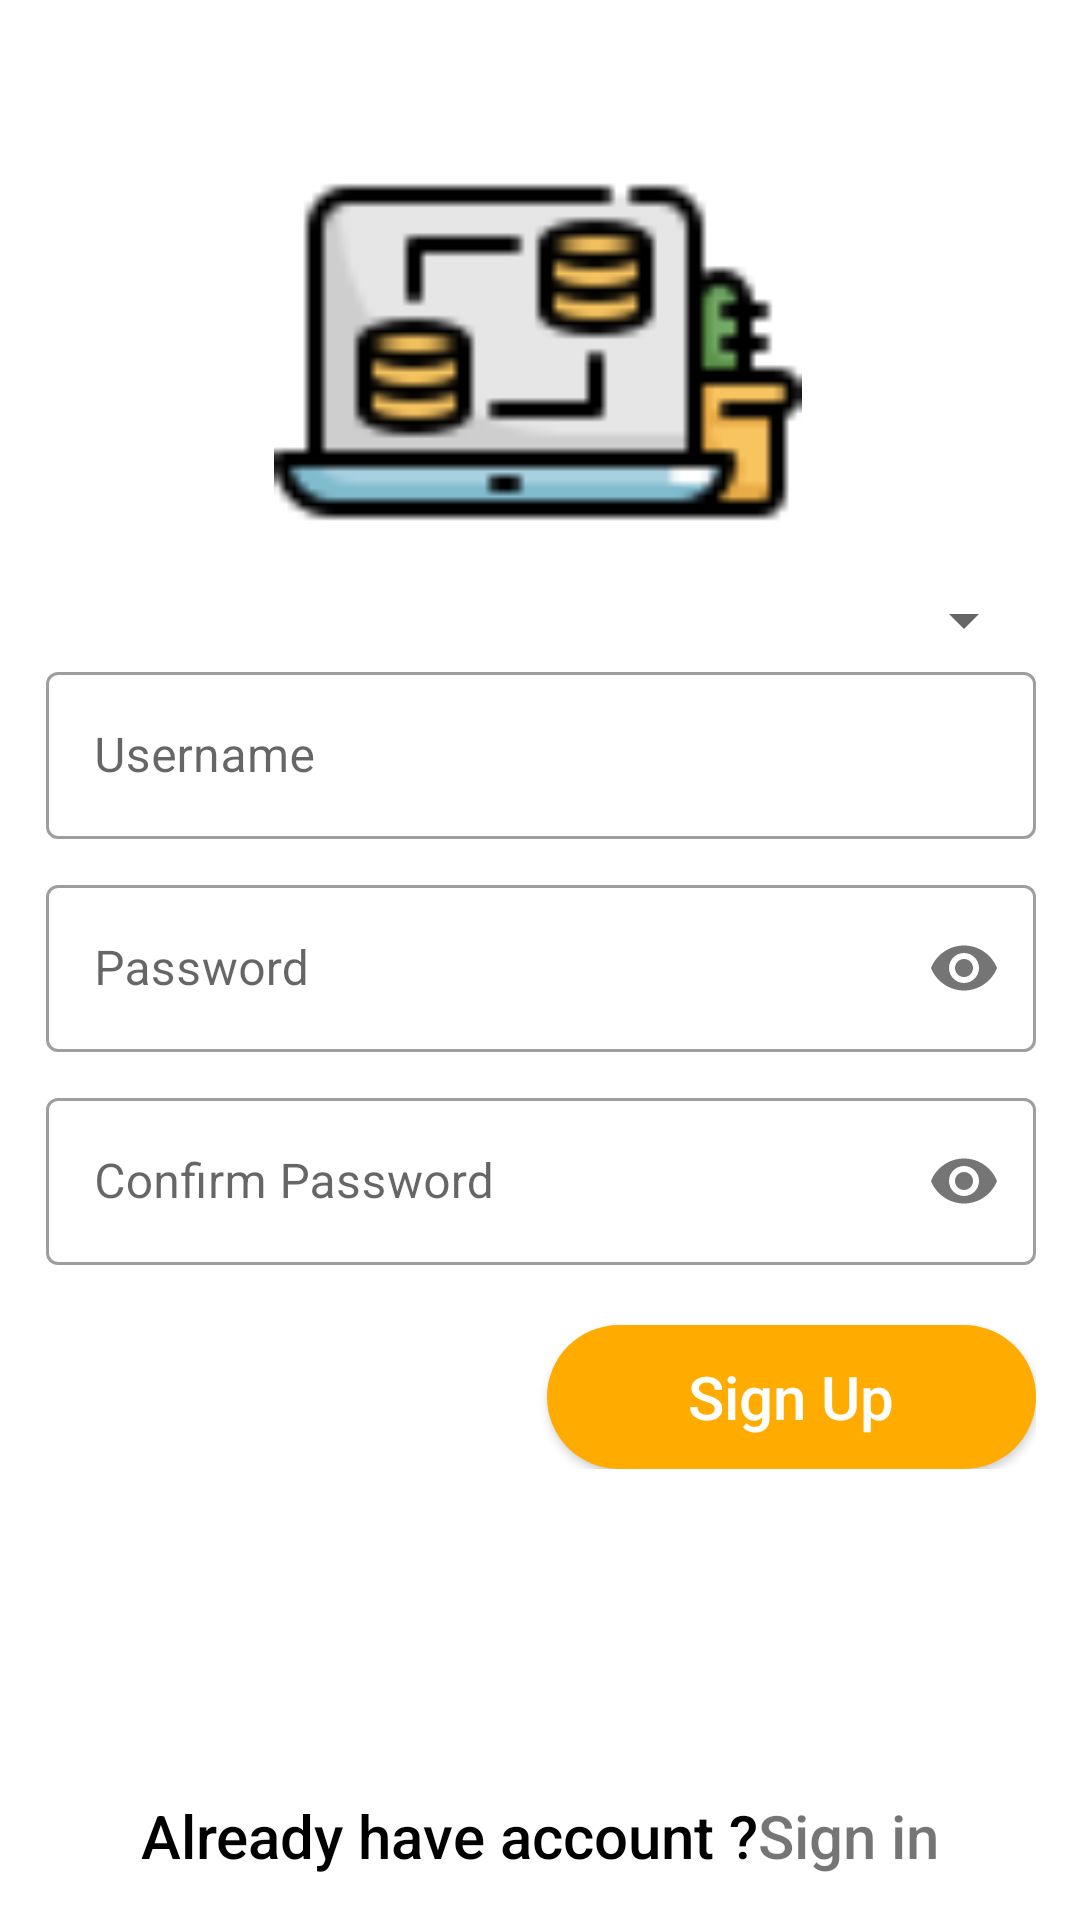

Layout XML and referenced resources for this Android screen:
<!-- AndroidManifest.xml: application theme Theme.LetsQuiz -->
<!-- res/layout/activity_register.xml -->
<?xml version="1.0" encoding="utf-8"?>
<androidx.constraintlayout.widget.ConstraintLayout xmlns:android="http://schemas.android.com/apk/res/android"
    xmlns:app="http://schemas.android.com/apk/res-auto"
    xmlns:tools="http://schemas.android.com/tools"
    android:layout_width="match_parent"
    android:layout_height="match_parent"
    tools:context=".RegisterActivity">
    <LinearLayout

        android:id="@+id/linearLayout1"
        android:layout_width="wrap_content"
        android:layout_height="wrap_content"
        android:gravity="center_horizontal"
        android:orientation="horizontal"
        app:layout_constraintBottom_toBottomOf="parent"
        app:layout_constraintEnd_toEndOf="parent"
        app:layout_constraintStart_toStartOf="parent"
        app:layout_constraintTop_toTopOf="parent"
        app:layout_constraintVertical_bias="0.976"
        tools:ignore="Deprecated,TextViewEdits">

        <TextView

            android:id="@+id/loginUser"
            android:layout_width="wrap_content"
            android:layout_height="wrap_content"
            android:fontFamily="sans-serif-medium"
            android:shadowColor="@color/white"
            android:text="@string/sign_in_text"
            android:textColor="@color/black"
            android:textColorLink="#8BC34A"
            android:textSize="20sp" />

        <TextView

            android:id="@+id/loginUser2"
            android:layout_width="wrap_content"
            android:layout_height="wrap_content"
            android:fontFamily="sans-serif-medium"
            android:shadowColor="@color/white"
            android:text="@string/Sign_in"
            android:textColor="@color/green"
            android:textColorLink="#73CA0F"
            android:textSize="20sp" />

    </LinearLayout>

    <ImageView
        android:id="@+id/imageView1"
        android:layout_width="182dp"
        android:layout_height="176dp"
        android:contentDescription="@string/todo"
        app:layout_constraintBottom_toBottomOf="parent"
        app:layout_constraintEnd_toEndOf="parent"
        app:layout_constraintHorizontal_bias="0.497"
        app:layout_constraintStart_toStartOf="parent"
        app:layout_constraintTop_toTopOf="parent"
        app:layout_constraintVertical_bias="0.063"
        app:srcCompat="@drawable/icons8_database_64"
        tools:ignore="HardcodedText" />

    <LinearLayout
        android:id="@+id/registerLayout"
        android:layout_width="370dp"
        android:layout_height="wrap_content"
        android:orientation="vertical"
        android:padding="20dp"
        app:layout_constraintBottom_toBottomOf="parent"
        app:layout_constraintEnd_toEndOf="parent"
        app:layout_constraintStart_toStartOf="parent"
        app:layout_constraintTop_toTopOf="parent"
        app:layout_constraintVertical_bias="0.573">

        <Spinner
            android:id="@+id/spinner"
            android:layout_width="match_parent"
            android:layout_height="wrap_content" />

        <com.google.android.material.textfield.TextInputLayout
            android:id="@+id/Email"
            style="@style/Widget.MaterialComponents.TextInputLayout.OutlinedBox"
            android:layout_width="match_parent"
            android:layout_height="wrap_content"
            android:layout_marginBottom="10dp"
            android:hint="Username"

            tools:ignore="HardcodedText">

            <com.google.android.material.textfield.TextInputEditText

                android:layout_width="match_parent"
                android:layout_height="wrap_content"
                android:inputType="textEmailAddress"
                android:textColor="@color/black" />
        </com.google.android.material.textfield.TextInputLayout>


        <com.google.android.material.textfield.TextInputLayout
            android:id="@+id/pwd"
            style="@style/Widget.MaterialComponents.TextInputLayout.OutlinedBox"
            android:layout_width="match_parent"
            android:layout_height="wrap_content"
            android:layout_marginBottom="10dp"
            android:hint="Password"

            app:passwordToggleEnabled="true"
            tools:ignore="HardcodedText">

            <com.google.android.material.textfield.TextInputEditText
                android:layout_width="match_parent"
                android:layout_height="wrap_content"
                android:inputType="textPassword"
                android:textColor="@color/black" />

        </com.google.android.material.textfield.TextInputLayout>

        <com.google.android.material.textfield.TextInputLayout
            android:id="@+id/confirmPwd"
            style="@style/Widget.MaterialComponents.TextInputLayout.OutlinedBox"
            android:layout_width="match_parent"
            android:layout_height="wrap_content"
            android:layout_marginBottom="10dp"
            android:hint="Confirm Password"

            app:passwordToggleEnabled="true"
            tools:ignore="HardcodedText">

            <com.google.android.material.textfield.TextInputEditText
                android:layout_width="match_parent"
                android:layout_height="wrap_content"
                android:inputType="textPassword"
                android:textColor="@color/black" />

        </com.google.android.material.textfield.TextInputLayout>


        <androidx.appcompat.widget.AppCompatButton
            android:layout_width="163dp"
            android:layout_height="wrap_content"
            android:layout_gravity="end"
            android:layout_marginTop="10dp"
            android:background="@drawable/button_style"
            android:padding="10dp"
            android:text="@string/Sign_up"
            android:textAllCaps="false"
            android:textColor="@color/white"
            android:textSize="20sp"
            tools:ignore="UsingOnClickInXml" />
    </LinearLayout>

    <ProgressBar
        android:id="@+id/progressBar"
        style="?android:attr/progressBarStyle"
        android:layout_width="wrap_content"
        android:layout_height="wrap_content"
        android:visibility="invisible"
        app:layout_constraintBottom_toBottomOf="parent"
        app:layout_constraintEnd_toEndOf="parent"
        app:layout_constraintHorizontal_bias="0.498"
        app:layout_constraintStart_toStartOf="parent"
        app:layout_constraintTop_toTopOf="parent"
        app:layout_constraintVertical_bias="0.325" />

    <androidx.constraintlayout.widget.Guideline
        android:id="@+id/guideline2"
        android:layout_width="wrap_content"
        android:layout_height="wrap_content"
        android:orientation="vertical"
        app:layout_constraintGuide_begin="20dp" />

    <androidx.constraintlayout.widget.Guideline
        android:id="@+id/guideline3"
        android:layout_width="wrap_content"
        android:layout_height="wrap_content"
        android:orientation="vertical"
        app:layout_constraintGuide_end="20dp" />
</androidx.constraintlayout.widget.ConstraintLayout>
<!-- resources referenced by this layout -->
<resources>
  <color name="black">#FF000000</color>
  <color name="white">#FFFFFFFF</color>
  <!-- drawable button_style (drawable) -->
  <?xml version="1.0" encoding="utf-8"?>
  <shape xmlns:android="http://schemas.android.com/apk/res/android" android:shape="rectangle">
  
      <solid android:color="@color/btnBgColor"/>
  
      <corners android:radius="30dp"/>
  </shape>
  <!-- drawable icons8_database_64: png bitmap (drawable, 1815 bytes) -->
  <string name="Sign_in">Sign in</string>
  <string name="Sign_up">Sign Up</string>
  <string name="sign_in_text">Already have account ?</string>
  <string name="todo">TODO</string>
  <style name="Theme.LetsQuiz" parent="Theme.MaterialComponents.DayNight.NoActionBar">
          
  
          <item name="colorPrimary">@color/material_blue_500</item>
  
          <item name="colorPrimaryVariant">@color/purple_700</item>
          <item name="colorOnPrimary">@color/borderColor</item>
          
          <item name="colorSecondary">@color/teal_200</item>
          <item name="colorSecondaryVariant">@color/common_google_sign_btn_text_dark_600</item>
          <item name="colorOnSecondary">@color/btnBgColor</item>
          
          <item name="android:statusBarColor" tools:targetApi="l">?attr/colorPrimaryVariant</item>
          
      </style>
  <color name="btnBgColor">#FFAB00</color>
  <color name="material_blue_500">#5677fc</color>
  <color name="purple_700">#C51162</color>
  <color name="borderColor">#FF03DAC5</color>
  <color name="teal_200">#FFD600</color>
  <color name="common_google_sign_btn_text_dark_600">#FF6D00</color>
</resources>
